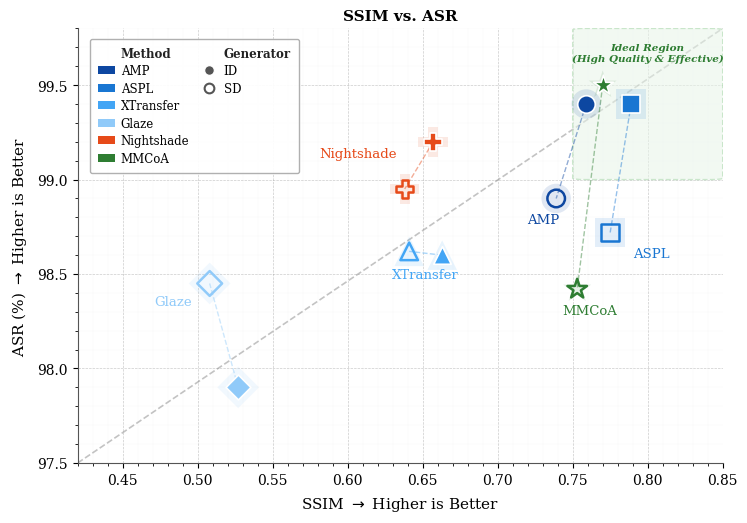

The script that saved this image: (Note: this script raises an exception after producing the figure.)
"""
figmm_fig5_quality.py — ACM MM 2026  (v5 2026-03-27)
Single-panel scatter plot: X=SSIM(↑), Y=ASR(%)
Each method has 2 points (ID-based filled, SDXL hollow) connected by dashed line.
Color logic: modality-unified (same as Fig3).
"""

import matplotlib
matplotlib.use("Agg")
import matplotlib.pyplot as plt
import matplotlib.patches as mpatches
import numpy as np
from pathlib import Path

plt.rcParams.update({
    "font.family":       "serif",
    "pdf.fonttype":      42,
    "ps.fonttype":       42,
    "axes.spines.top":   False,
    "axes.spines.right": False,
})

# ── Colors (modality-logic, unified for both generators)
METHOD_COLOR = {
    "AMP":        "#0D47A1",
    "ASPL":       "#1976D2",
    "XTransfer":  "#42A5F5",
    "Glaze":      "#90CAF9",
    "Nightshade": "#E64A19",
    "MMCoA":      "#2E7D32",
}

MARKERS = {
    "AMP":        "o",
    "ASPL":       "s",
    "XTransfer":  "^",
    "Glaze":      "D",
    "Nightshade": "P",
    "MMCoA":      "*",
}

id_data = {
    "AMP":        (0.759, 99.40),
    "ASPL":       (0.789, 99.40),
    "XTransfer":  (0.663, 98.60),
    "Glaze":      (0.527, 97.90),
    "Nightshade": (0.657, 99.20),
    "MMCoA":      (0.770, 99.50),
}
sdxl_data = {
    "AMP":        (0.739, 98.90),
    "ASPL":       (0.775, 98.72),
    "XTransfer":  (0.641, 98.62),
    "Glaze":      (0.508, 98.45),
    "Nightshade": (0.638, 98.95),
    "MMCoA":      (0.753, 98.42),
}

METHODS = ["AMP", "ASPL", "XTransfer", "Glaze", "Nightshade", "MMCoA"]

# ── Label offsets: (dx, dy, ha, position)
# position: "top" = above the higher point, "bottom" = below the lower point, "left" = left of the leftmost point
LABEL_RULES = {
    "AMP":        (-0.008, -0.08, "right",  "bottom"),
    "ASPL":       (+0.008, -0.08, "left",   "bottom"),
    "XTransfer":  ( 0.000, -0.08, "center", "mid_bottom"),
    "Glaze":      (-0.012, -0.06, "right",  "upper_left_below"),
    "Nightshade": (-0.005, +0.06, "right",  "left"),
    "MMCoA":      ( 0.000, -0.08, "center", "bottom"),
}

# ── Figure
fig, ax = plt.subplots(figsize=(7.5, 5.5))
plt.subplots_adjust(left=0.11, right=0.97, bottom=0.12, top=0.91)

for m in METHODS:
    c = METHOD_COLOR[m]
    mk = MARKERS[m]
    sx_id,  sy_id  = id_data[m]
    sx_sdxl, sy_sdxl = sdxl_data[m]
    s_base = 220 if m == "MMCoA" else 160

    # ── Dashed connector line
    ax.plot([sx_id, sx_sdxl], [sy_id, sy_sdxl],
            color=c, lw=1.0, linestyle="--", alpha=0.45, zorder=3)

    # ── Glow ring (MMCoA only)
    glow_s = 450 if m == "MMCoA" else s_base + 290
    for sx, sy in [(sx_id, sy_id), (sx_sdxl, sy_sdxl)]:
        ax.scatter(sx, sy, s=glow_s, marker=mk,
                   facecolors=c, edgecolors="none", alpha=0.12, zorder=4)

    # ── ID-based: filled
    ax.scatter(sx_id, sy_id, s=s_base, marker=mk,
               facecolor=c, edgecolors="white", linewidths=1.2,
               zorder=5)

    # ── SDXL: hollow
    ax.scatter(sx_sdxl, sy_sdxl, s=s_base, marker=mk,
               facecolors="none", edgecolors=c, linewidths=1.8,
               zorder=5)

    # ── Label positioning
    dx, dy, ha, pos = LABEL_RULES[m]
    if pos == "top":
        anchor_y = max(sy_id, sy_sdxl)
        anchor_x = (sx_id + sx_sdxl) / 2
        va = "bottom"
    elif pos == "bottom":
        anchor_y = min(sy_id, sy_sdxl)
        anchor_x = (sx_id + sx_sdxl) / 2
        va = "top"
    elif pos == "mid_bottom":
        anchor_x = (sx_id + sx_sdxl) / 2
        anchor_y = (sy_id + sy_sdxl) / 2
        va = "top"
    elif pos == "upper_left_below":
        # Left-below the upper point (higher Y = upper in scatter)
        if sy_id >= sy_sdxl:
            anchor_x = sx_id
            anchor_y = sy_id
        else:
            anchor_x = sx_sdxl
            anchor_y = sy_sdxl
        va = "top"
    else:  # "left"
        anchor_x = min(sx_id, sx_sdxl)
        anchor_y = (sy_id + sy_sdxl) / 2
        va = "center"
    ax.annotate(m,
                xy=(anchor_x + dx, anchor_y + dy),
                xytext=(0, 0),
                textcoords="offset points",
                ha=ha, va=va,
                fontsize=9.5, fontfamily="serif", color=c,
                annotation_clip=False)

# ── Diagonal efficiency trend line (gray dashed, behind everything)
trend_x = np.array([0.42, 0.85])
trend_y = np.array([97.5, 99.8])
ax.plot(trend_x, trend_y,
        linestyle="--", color="#AAAAAA", linewidth=1.2,
        alpha=0.7, zorder=1, label="_nolegend_")

# ── "Ideal Region" fancy box (upper-right, same style as Fig3)
# X >= 0.75, Y >= 99.0, extends to axis limits (0.85, 99.8)
ideal_rect = mpatches.FancyBboxPatch(
    (0.75, 99.0), 0.10, 0.80,          # (x0, y0), width, height — extends beyond ylim
    boxstyle="round,pad=0,rounding_size=0.008",
    linewidth=1.0, linestyle="--",
    edgecolor="#A5D6A7", facecolor="#E8F5E9",
    alpha=0.55, zorder=2,
    clip_on=True,
)
ax.add_patch(ideal_rect)
ax.text(
    0.80, 99.72,
    "Ideal Region\n(High Quality & Effective)",
    ha="center", va="top",
    fontsize=7.5, fontfamily="serif",
    color="#2E7D32", fontstyle="italic", fontweight="bold", zorder=3,
)

# ── Axes formatting
ax.set_xlim(0.42, 0.85)
ax.set_ylim(97.5, 99.8)
ax.set_xlabel(r"SSIM $\rightarrow$ Higher is Better",
              fontsize=11, fontfamily="serif", labelpad=6)
ax.set_ylabel(r"ASR (%) $\rightarrow$ Higher is Better",
              fontsize=11, fontfamily="serif", labelpad=6)
ax.tick_params(axis="both", labelsize=10)
for lbl in ax.get_xticklabels() + ax.get_yticklabels():
    lbl.set_fontfamily("serif")
ax.set_title("SSIM vs. ASR",
             fontsize=11, fontfamily="serif", fontweight="bold")
ax.grid(True, which="major", linestyle="--", linewidth=0.48, alpha=0.42, color="gray")

import matplotlib.lines as mlines
import matplotlib.ticker as mticker

ax.xaxis.set_minor_locator(mticker.AutoMinorLocator(5))
ax.yaxis.set_minor_locator(mticker.AutoMinorLocator(5))
ax.grid(True, which="minor", linestyle=":", linewidth=0.25, alpha=0.2, color="gray")
ax.spines["left"].set_linewidth(0.8)
ax.spines["bottom"].set_linewidth(0.8)
ax.spines["left"].set_color("#555555")
ax.spines["bottom"].set_color("#555555")

# ── Legend: 两列并排（列优先），与 Fig3 完全一致
#   左列: "Method"标题 + 6方法色块
#   右列: "Generator"标题 + ID + SDXL + 空行×4
m_title = mlines.Line2D([], [], color="none", label="Method")
method_handles = [m_title] + [
    mpatches.Patch(facecolor=METHOD_COLOR[m], label=m)
    for m in METHODS
]

g_title  = mlines.Line2D([], [], color="none", label="Generator")
filled_h = mlines.Line2D([], [], marker="o", linestyle="None",
    markersize=7, markerfacecolor="#555555", markeredgecolor="white",
    markeredgewidth=0.9, label="ID")
hollow_h = mlines.Line2D([], [], marker="o", linestyle="None",
    markersize=7, markerfacecolor="none", markeredgecolor="#555555",
    markeredgewidth=1.5, label="SD")
spacer = mlines.Line2D([], [], color="none", label=" ")
gen_handles = [g_title, filled_h, hollow_h, spacer, spacer, spacer, spacer]

# 列优先：左列7 + 右列7 = 14个 handle，ncol=2 自动填满两列
col_ordered = method_handles + gen_handles

leg = ax.legend(
    handles=col_ordered,
    ncol=2,
    loc="upper left",
    bbox_to_anchor=(0.01, 0.99),
    fontsize=8.5, framealpha=0.92, edgecolor="#AAAAAA",
    prop={"family": "serif", "size": 8.5},
    handlelength=1.4, handletextpad=0.5,
    labelspacing=0.38, columnspacing=1.0, borderpad=0.7,
)
for text in leg.get_texts():
    if text.get_text() in ("Method", "Generator"):
        text.set_fontweight("bold")
        text.set_color("#222222")

# ── Save
HERE    = Path(__file__).parent
RES_DIR = HERE.parent.parent / "results"
FIG_DIR = HERE.parent / "figures"
RES_DIR.mkdir(parents=True, exist_ok=True)
FIG_DIR.mkdir(parents=True, exist_ok=True)

for d, name in [(RES_DIR, "figmm_fig5_quality"), (FIG_DIR, "fig4_pareto_efficiency")]:
    fig.savefig(d / f"{name}.pdf", dpi=300, bbox_inches="tight")
    print(f"Saved -> {d / name}.pdf")

plt.close(fig)
